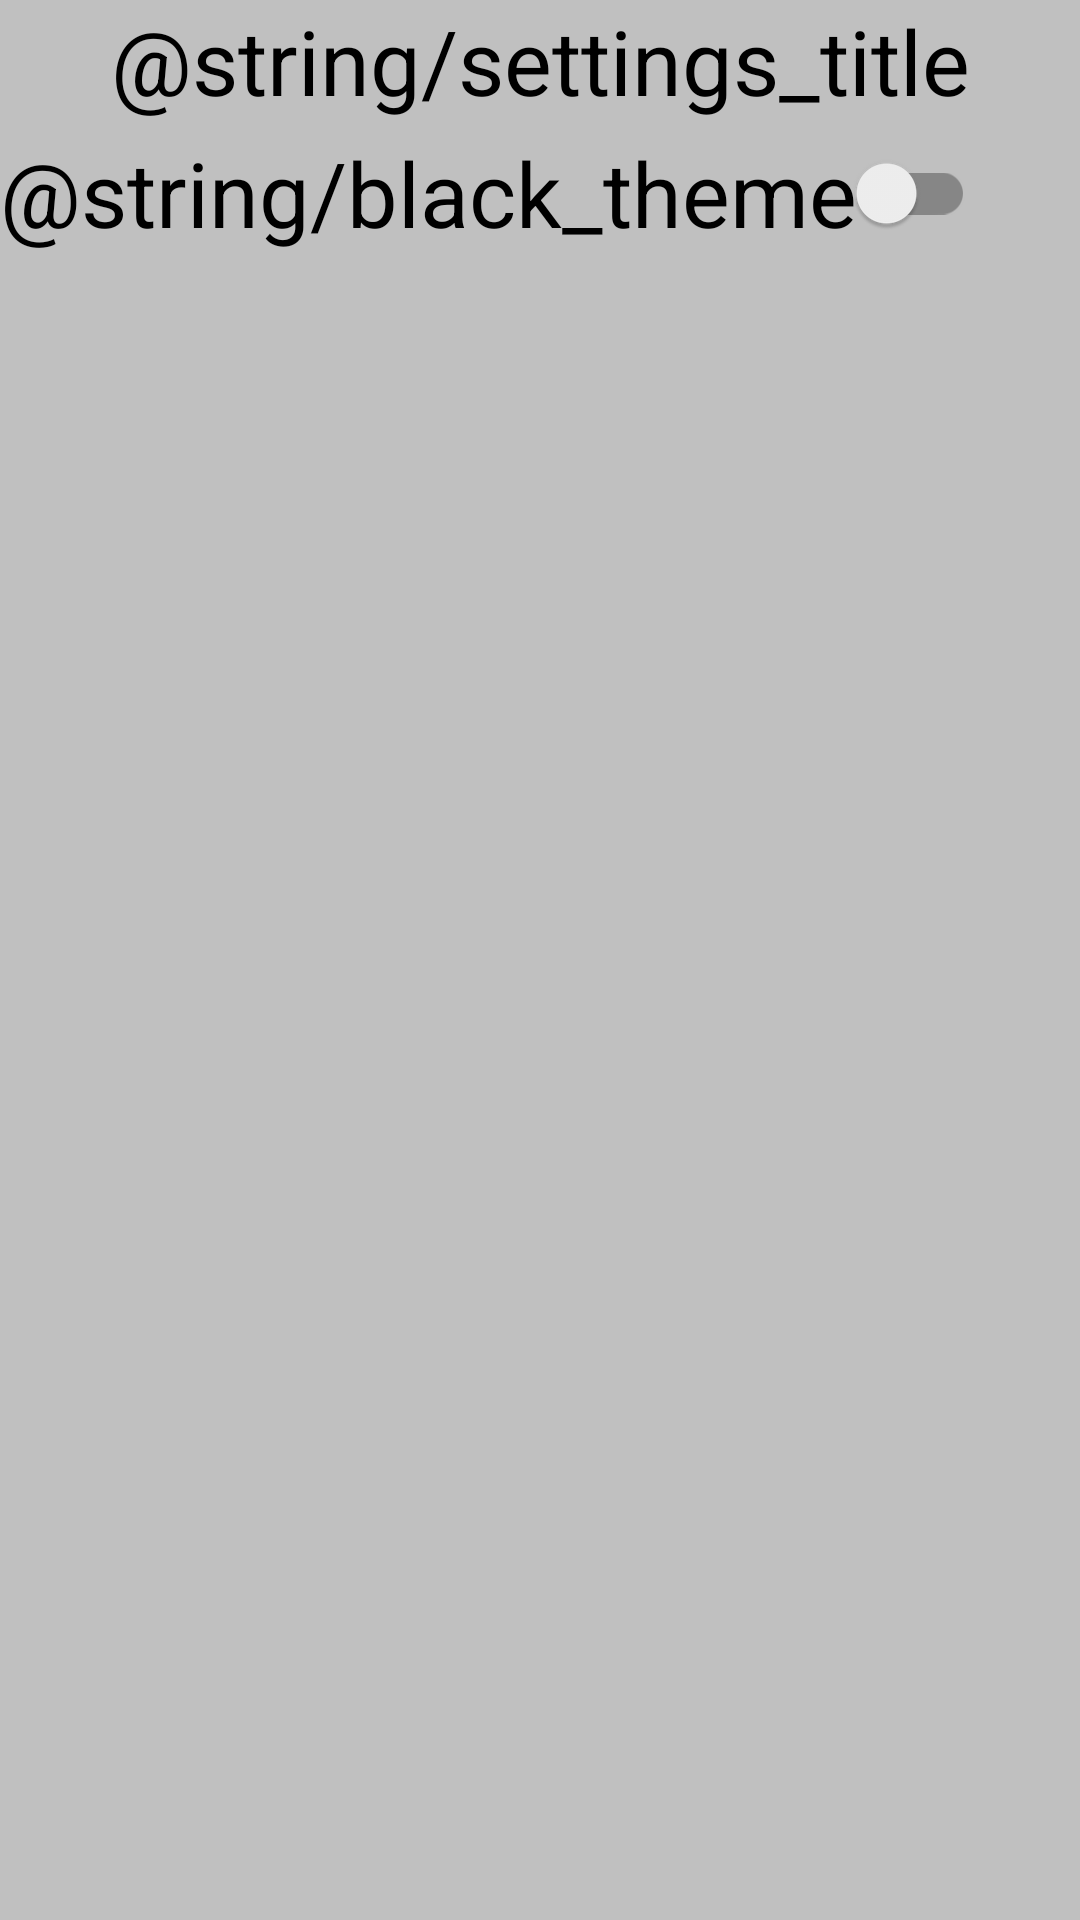

Reconstruct the res/layout file that produces this screen, plus the resources it refers to.
<!-- AndroidManifest.xml: application theme Theme.MyApplication -->
<!-- res/layout/fragment_settings.xml -->
<?xml version="1.0" encoding="utf-8"?>
<androidx.constraintlayout.widget.ConstraintLayout xmlns:android="http://schemas.android.com/apk/res/android"
    xmlns:app="http://schemas.android.com/apk/res-auto"
    android:id="@+id/settings_fragment"
    android:layout_width="match_parent"
    android:background="@color/beige"
    android:layout_height="match_parent">

    <TextView
        android:id="@+id/title"
        android:layout_width="match_parent"
        android:layout_height="wrap_content"
        android:gravity="center"
        android:text="@string/settings_title"
        android:textColor="@color/black"
        android:textSize="30sp"
        app:layout_constraintStart_toStartOf="parent"
        app:layout_constraintTop_toTopOf="parent" />

    <androidx.appcompat.widget.SwitchCompat
        android:id="@+id/theme_switch"
        android:layout_width="wrap_content"
        android:layout_height="wrap_content"
        android:text="@string/black_theme"
        android:checked="false"
        android:textSize="30sp"
        app:layout_constraintTop_toBottomOf="@+id/title"
        app:layout_constraintStart_toStartOf="parent"/>
</androidx.constraintlayout.widget.ConstraintLayout>
<!-- resources referenced by this layout -->
<resources>
  <color name="beige">#c0c0c0</color>
  <color name="black">#FF000000</color>
  <style name="Theme.MyApplication" parent="Theme.MaterialComponents.DayNight.NoActionBar">
          
          <item name="colorPrimary">@color/purple_500</item>
          <item name="colorPrimaryVariant">@color/purple_700</item>
          <item name="colorOnPrimary">@color/white</item>
          
          <item name="colorSecondary">@color/teal_200</item>
          <item name="colorSecondaryVariant">@color/teal_700</item>
          <item name="colorOnSecondary">@color/black</item>
          
          <item name="android:statusBarColor" tools:targetApi="l">?attr/colorPrimaryVariant</item>
          
      </style>
  <color name="purple_500">#FF6200EE</color>
  <color name="purple_700">#FF3700B3</color>
  <color name="white">#FFFFFFFF</color>
  <color name="teal_200">#FF03DAC5</color>
  <color name="teal_700">#FF018786</color>
</resources>
